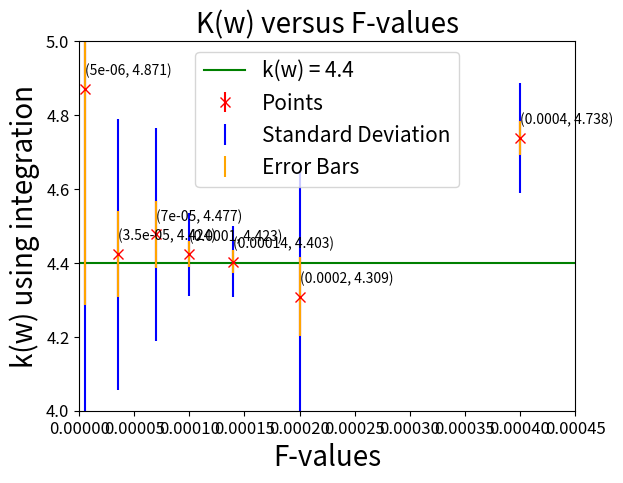

Source code (Python):
import matplotlib.pyplot as plt
from math import sqrt

# Sample data for the line
x_values = [0, 0.0008]
y_value = 4.4

# Plot the straight line
plt.plot(x_values, [y_value, y_value], color="green", label='k(w) = 4.4')

# Data for the points
F_values = [0.000005, 0.000035, 0.00007, 0.0001, 0.00014, 0.0002, 0.0004]
kw = [4.871, 4.424, 4.477, 4.423, 4.403, 4.309, 4.738] # Avg values

# Data for the standard deviation
std_dev = [1.8506, 0.3666, 0.2891, 0.1114, 0.0966, 0.3387, 0.1487]

# Data for error of the mean
errors = [e/sqrt(10) for e in std_dev]

# Plot the points with "x" marks
plt.errorbar(F_values, kw, yerr=errors, fmt='x', markersize=7, color='red', label='Points')

# Plot the error bars with different color
plt.errorbar(F_values, kw, yerr=std_dev, fmt='none', ecolor='blue', label='Standard Deviation')

# Plot the error bars with different color
plt.errorbar(F_values, kw, yerr=errors, fmt='none', ecolor='orange', label='Error Bars')

# Add labels and title
plt.xlabel('F-values', fontsize=20)
plt.ylabel('k(w) using integration', fontsize=20)
plt.title('K(w) versus F-values', fontsize = 20)
plt.xlim(0, 0.00045)
plt.ylim(4, 5)

# Set the font size of x-axis numbers
plt.xticks(fontsize=12)

# Set the font size of x-axis numbers
plt.yticks(fontsize=12)

# Annotate each point with its coordinates
for i, (x, y) in enumerate(zip(F_values, kw)):
    plt.annotate(f'({x}, {y:.3f})', (x, y), textcoords="offset points", xytext=(0,10), ha='left', fontsize=10)

# Add legend
plt.legend(fontsize = 15)

# Display the plot
plt.show()
